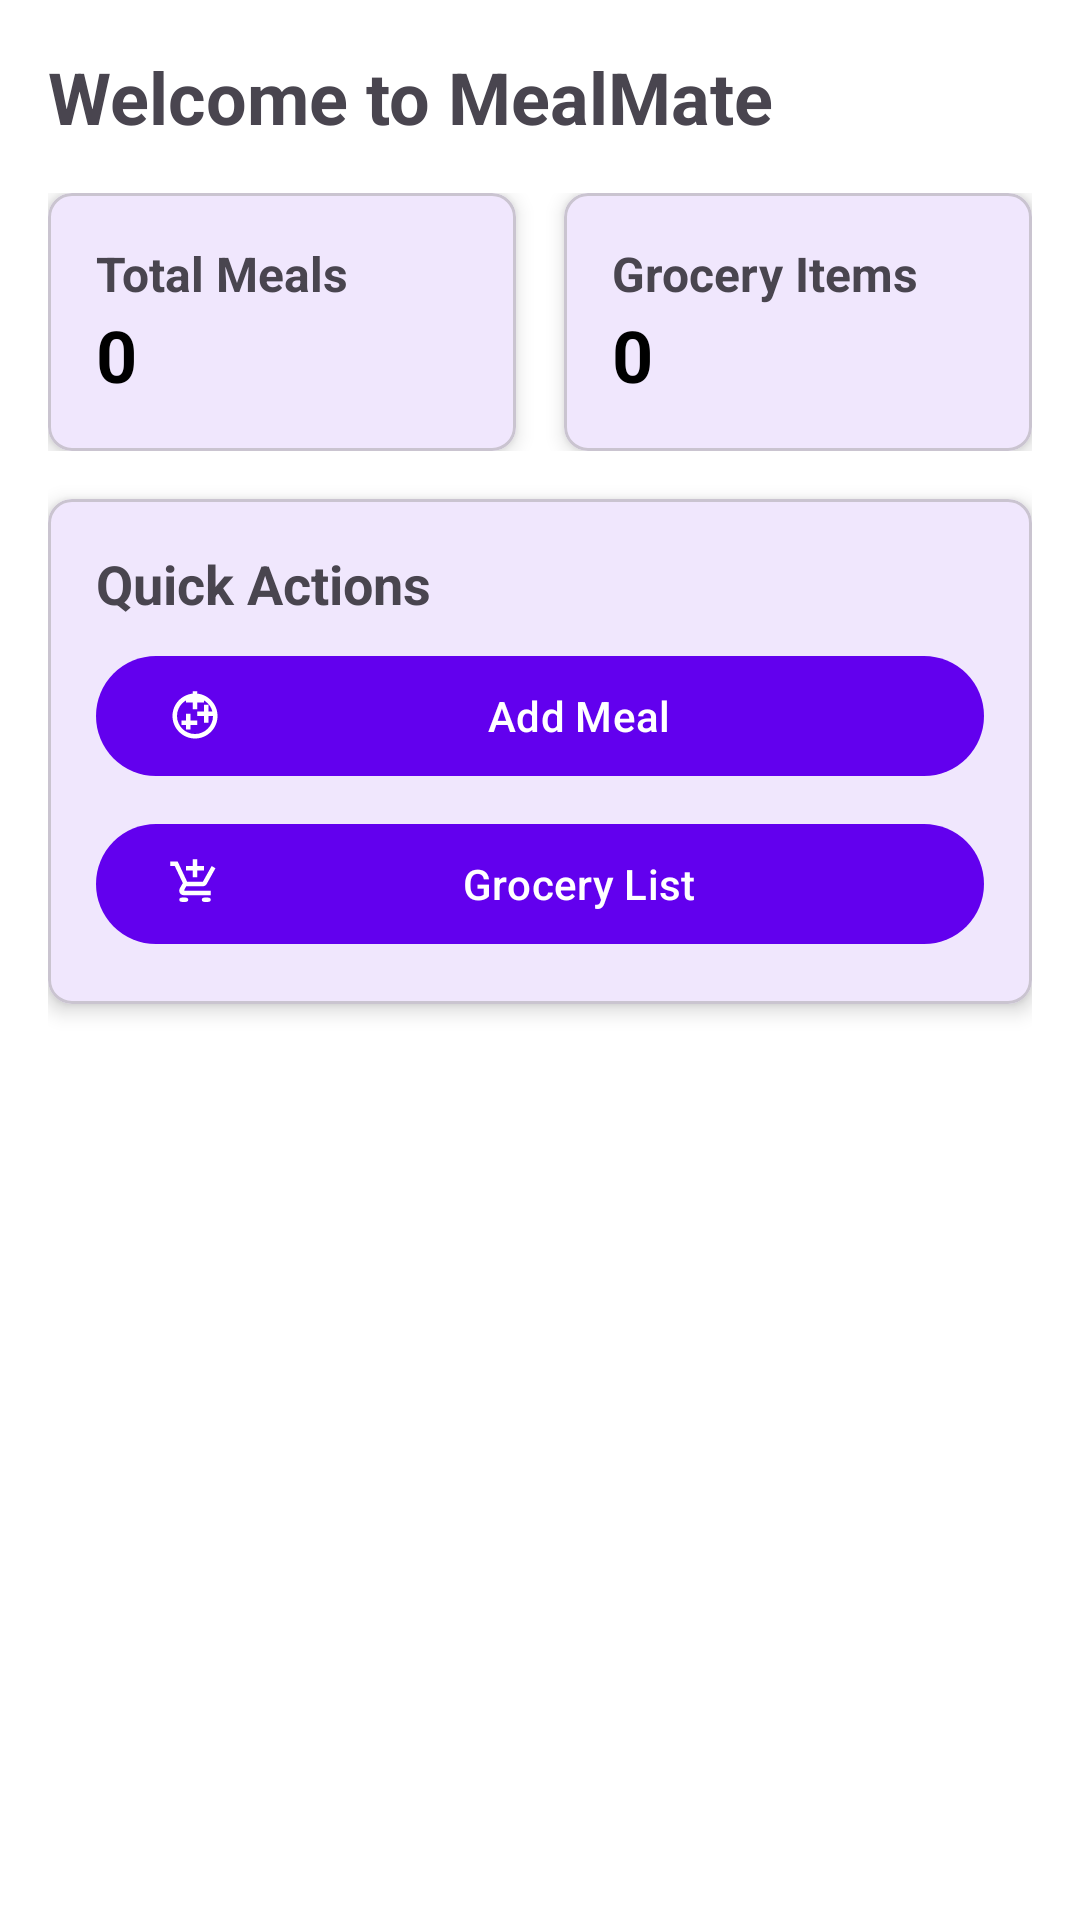

Layout XML and referenced resources for this Android screen:
<!-- AndroidManifest.xml: application theme Theme.Mealmateyubraj -->
<!-- res/layout/fragment_home.xml -->
<?xml version="1.0" encoding="utf-8"?>
<androidx.core.widget.NestedScrollView
    xmlns:android="http://schemas.android.com/apk/res/android"
    xmlns:app="http://schemas.android.com/apk/res-auto"
    android:layout_width="match_parent"
    android:layout_height="match_parent">

    <LinearLayout
        android:layout_width="match_parent"
        android:layout_height="wrap_content"
        android:orientation="vertical"
        android:padding="16dp">

        <TextView
            android:id="@+id/welcomeText"
            android:layout_width="wrap_content"
            android:layout_height="wrap_content"
            android:text="Welcome to MealMate"
            android:textSize="24sp"
            android:textStyle="bold"
            android:layout_marginBottom="16dp"/>

        
        <LinearLayout
            android:layout_width="match_parent"
            android:layout_height="wrap_content"
            android:orientation="horizontal"
            android:layout_marginBottom="16dp">

            
            <com.google.android.material.card.MaterialCardView
                android:layout_width="0dp"
                android:layout_height="wrap_content"
                android:layout_weight="1"
                android:layout_marginEnd="8dp"
                app:cardElevation="4dp"
                app:cardCornerRadius="8dp">

                <LinearLayout
                    android:layout_width="match_parent"
                    android:layout_height="wrap_content"
                    android:orientation="vertical"
                    android:padding="16dp">

                    <TextView
                        android:layout_width="wrap_content"
                        android:layout_height="wrap_content"
                        android:text="Total Meals"
                        android:textSize="16sp"
                        android:textStyle="bold"/>

                    <TextView
                        android:id="@+id/textMealCount"
                        android:layout_width="wrap_content"
                        android:layout_height="wrap_content"
                        android:text="0"
                        android:textSize="24sp"
                        android:textStyle="bold"
                        android:textColor="@android:color/black"/>
                </LinearLayout>
            </com.google.android.material.card.MaterialCardView>

            
            <com.google.android.material.card.MaterialCardView
                android:layout_width="0dp"
                android:layout_height="wrap_content"
                android:layout_weight="1"
                android:layout_marginStart="8dp"
                app:cardElevation="4dp"
                app:cardCornerRadius="8dp">

                <LinearLayout
                    android:layout_width="match_parent"
                    android:layout_height="wrap_content"
                    android:orientation="vertical"
                    android:padding="16dp">

                    <TextView
                        android:layout_width="wrap_content"
                        android:layout_height="wrap_content"
                        android:text="Grocery Items"
                        android:textSize="16sp"
                        android:textStyle="bold"/>

                    <TextView
                        android:id="@+id/textGroceryCount"
                        android:layout_width="wrap_content"
                        android:layout_height="wrap_content"
                        android:text="0"
                        android:textSize="24sp"
                        android:textStyle="bold"
                        android:textColor="@android:color/black"/>
                </LinearLayout>
            </com.google.android.material.card.MaterialCardView>
        </LinearLayout>

        
        <com.google.android.material.card.MaterialCardView
            android:layout_width="match_parent"
            android:layout_height="wrap_content"
            android:layout_marginBottom="16dp"
            app:cardElevation="4dp"
            app:cardCornerRadius="8dp">

            <LinearLayout
                android:layout_width="match_parent"
                android:layout_height="wrap_content"
                android:orientation="vertical"
                android:padding="16dp">

                <TextView
                    android:layout_width="wrap_content"
                    android:layout_height="wrap_content"
                    android:text="Quick Actions"
                    android:textSize="18sp"
                    android:textStyle="bold"
                    android:layout_marginBottom="8dp"/>

                <com.google.android.material.button.MaterialButton
                    android:id="@+id/buttonAddMeal"
                    android:layout_width="match_parent"
                    android:layout_height="wrap_content"
                    android:text="Add Meal"
                    android:layout_marginBottom="8dp"
                    app:icon="@drawable/ic_add_meal"/>

                <com.google.android.material.button.MaterialButton
                    android:id="@+id/buttonGroceryList"
                    android:layout_width="match_parent"
                    android:layout_height="wrap_content"
                    android:text="Grocery List"
                    app:icon="@drawable/ic_add_grocery"/>

            </LinearLayout>

        </com.google.android.material.card.MaterialCardView>

    </LinearLayout>

</androidx.core.widget.NestedScrollView>
<!-- resources referenced by this layout -->
<resources>
  <!-- drawable ic_add_grocery (drawable) -->
  <?xml version="1.0" encoding="utf-8"?>
  <vector xmlns:android="http://schemas.android.com/apk/res/android"
      android:width="24dp"
      android:height="24dp"
      android:viewportWidth="24"
      android:viewportHeight="24">
      <path
          android:fillColor="#FFFFFF"
          android:pathData="M11,9H13V6H16V4H13V1H11V4H8V6H11V9M7,18C5.9,18 5.01,18.1 5.01,19C5.01,19.9 5.9,20 7,20C8.1,20 9,19.9 9,19C9,18.1 8.1,18 7,18M17,18C15.9,18 15.01,18.1 15.01,19C15.01,19.9 15.9,20 17,20C18.1,20 19,19.9 19,19C19,18.1 18.1,18 17,18M7.2,14.8L7.2,14.7L8.1,13H15.5C16.2,13 16.9,12.6 17.2,12L21.1,5L19.4,4L15.5,11H8.5L4.3,2H1V4H3L6.6,11.6L5.2,14C5.1,14.3 5,14.6 5,15C5,16.1 5.9,17 7,17H19V15H7.4C7.3,15 7.2,14.9 7.2,14.8Z"/>
  </vector>
  <!-- drawable ic_add_meal (drawable) -->
  <?xml version="1.0" encoding="utf-8"?>
  <vector xmlns:android="http://schemas.android.com/apk/res/android"
      android:width="24dp"
      android:height="24dp"
      android:viewportWidth="24"
      android:viewportHeight="24">
      <path
          android:fillColor="#FF000000"
          android:pathData="M11,9H13V6H16V4H13V1H11V4H8V6H11V9M8,18V16H6V14H8V11H10V14H13V16H10V18H8M18,10V7H16V10H13V12H16V15H18V12H21V10H18M12,2C6.48,2 2,6.48 2,12C2,17.52 6.48,22 12,22C17.52,22 22,17.52 22,12C22,6.48 17.52,2 12,2M12,20C7.59,20 4,16.41 4,12C4,7.59 7.59,4 12,4C16.41,4 20,7.59 20,12C20,16.41 16.41,20 12,20Z"/>
  </vector>
  <style name="Theme.Mealmateyubraj" parent="Base.Theme.Mealmateyubraj" />
  <style name="Base.Theme.Mealmateyubraj" parent="Theme.Material3.DayNight.NoActionBar">
          
          <item name="colorPrimary">@color/primary</item>
          <item name="colorPrimaryVariant">@color/primary_variant</item>
          <item name="colorOnPrimary">@color/on_primary</item>
          <item name="colorSecondary">@color/secondary</item>
          <item name="colorSecondaryVariant">@color/secondary_variant</item>
          <item name="colorOnSecondary">@color/on_secondary</item>
          <item name="colorError">@color/error</item>
          <item name="colorOnError">@color/on_error</item>
          <item name="colorSurface">@color/surface</item>
          <item name="colorOnSurface">@color/on_surface</item>
          <item name="android:colorBackground">@color/background</item>
          <item name="colorOnBackground">@color/on_background</item>
          
          <item name="android:statusBarColor">?attr/colorPrimaryVariant</item>
      </style>
  <color name="primary">#FF6200EE</color>
  <color name="primary_variant">#6D4C41</color>
  <color name="on_primary">#FFFFFF</color>
  <color name="secondary">#FF03DAC5</color>
  <color name="secondary_variant">#AFB42B</color>
  <color name="on_secondary">#000000</color>
  <color name="error">#FFB00020</color>
  <color name="on_error">#FFFFFF</color>
  <color name="surface">#FFFFFF</color>
  <color name="on_surface">#000000</color>
  <color name="background">#FFFFFFFF</color>
  <color name="on_background">#000000</color>
</resources>
